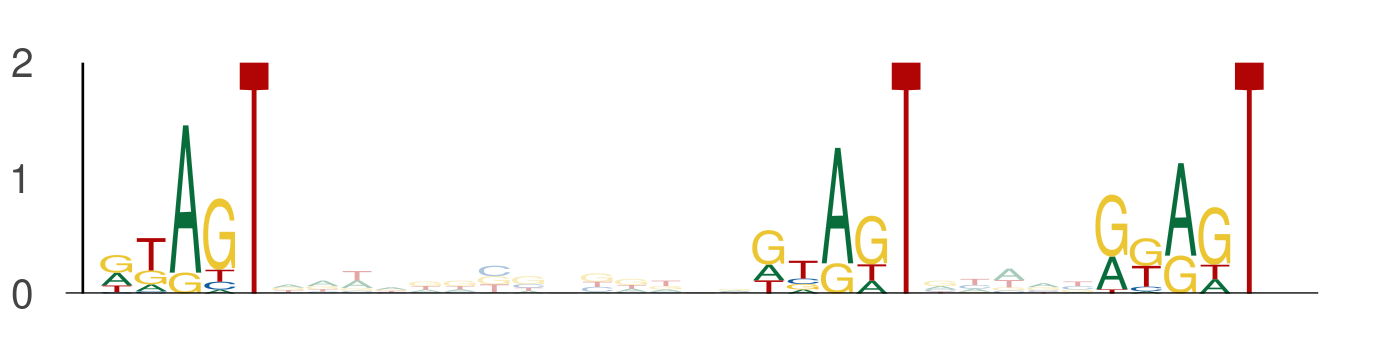

Values plotted in this chart, from the file beside it:
seq_index, start_position, end_position, is_reversed_complement
58, 49, 54, 0
58, 68, 73, 0
58, 78, 83, 0
5378, 29, 34, 0
5378, 48, 53, 0
5378, 58, 63, 0
7384, 25, 30, 0
7384, 44, 49, 0
7384, 54, 59, 0
3356, 27, 32, 0
3356, 46, 51, 0
3356, 56, 61, 0
5932, 33, 38, 0
5932, 52, 57, 0
5932, 62, 67, 0
5635, 10, 15, 0
5635, 29, 34, 0
5635, 39, 44, 0
2011, 48, 53, 0
2011, 67, 72, 0
2011, 77, 82, 0
7924, 8, 13, 0
7924, 27, 32, 0
7924, 37, 42, 0
906, 37, 42, 0
906, 56, 61, 0
906, 66, 71, 0
2379, 21, 26, 0
2379, 40, 45, 0
2379, 50, 55, 0
2075, 47, 52, 0
2075, 66, 71, 0
2075, 76, 81, 0
487, 5, 10, 0
487, 24, 29, 0
487, 34, 39, 0
4344, 10, 15, 0
4344, 29, 34, 0
4344, 39, 44, 0
3319, 5, 10, 0
3319, 24, 29, 0
3319, 34, 39, 0
7457, 26, 31, 0
7457, 45, 50, 0
7457, 55, 60, 0
5693, 34, 39, 0
5693, 53, 58, 0
5693, 63, 68, 0
4597, 45, 50, 0
4597, 64, 69, 0
4597, 74, 79, 0
3514, 12, 17, 0
3514, 31, 36, 0
3514, 41, 46, 0
861, 39, 44, 0
861, 58, 63, 0
861, 68, 73, 0
6357, 40, 45, 0
6357, 59, 64, 0
6357, 69, 74, 0
... 12 more rows
